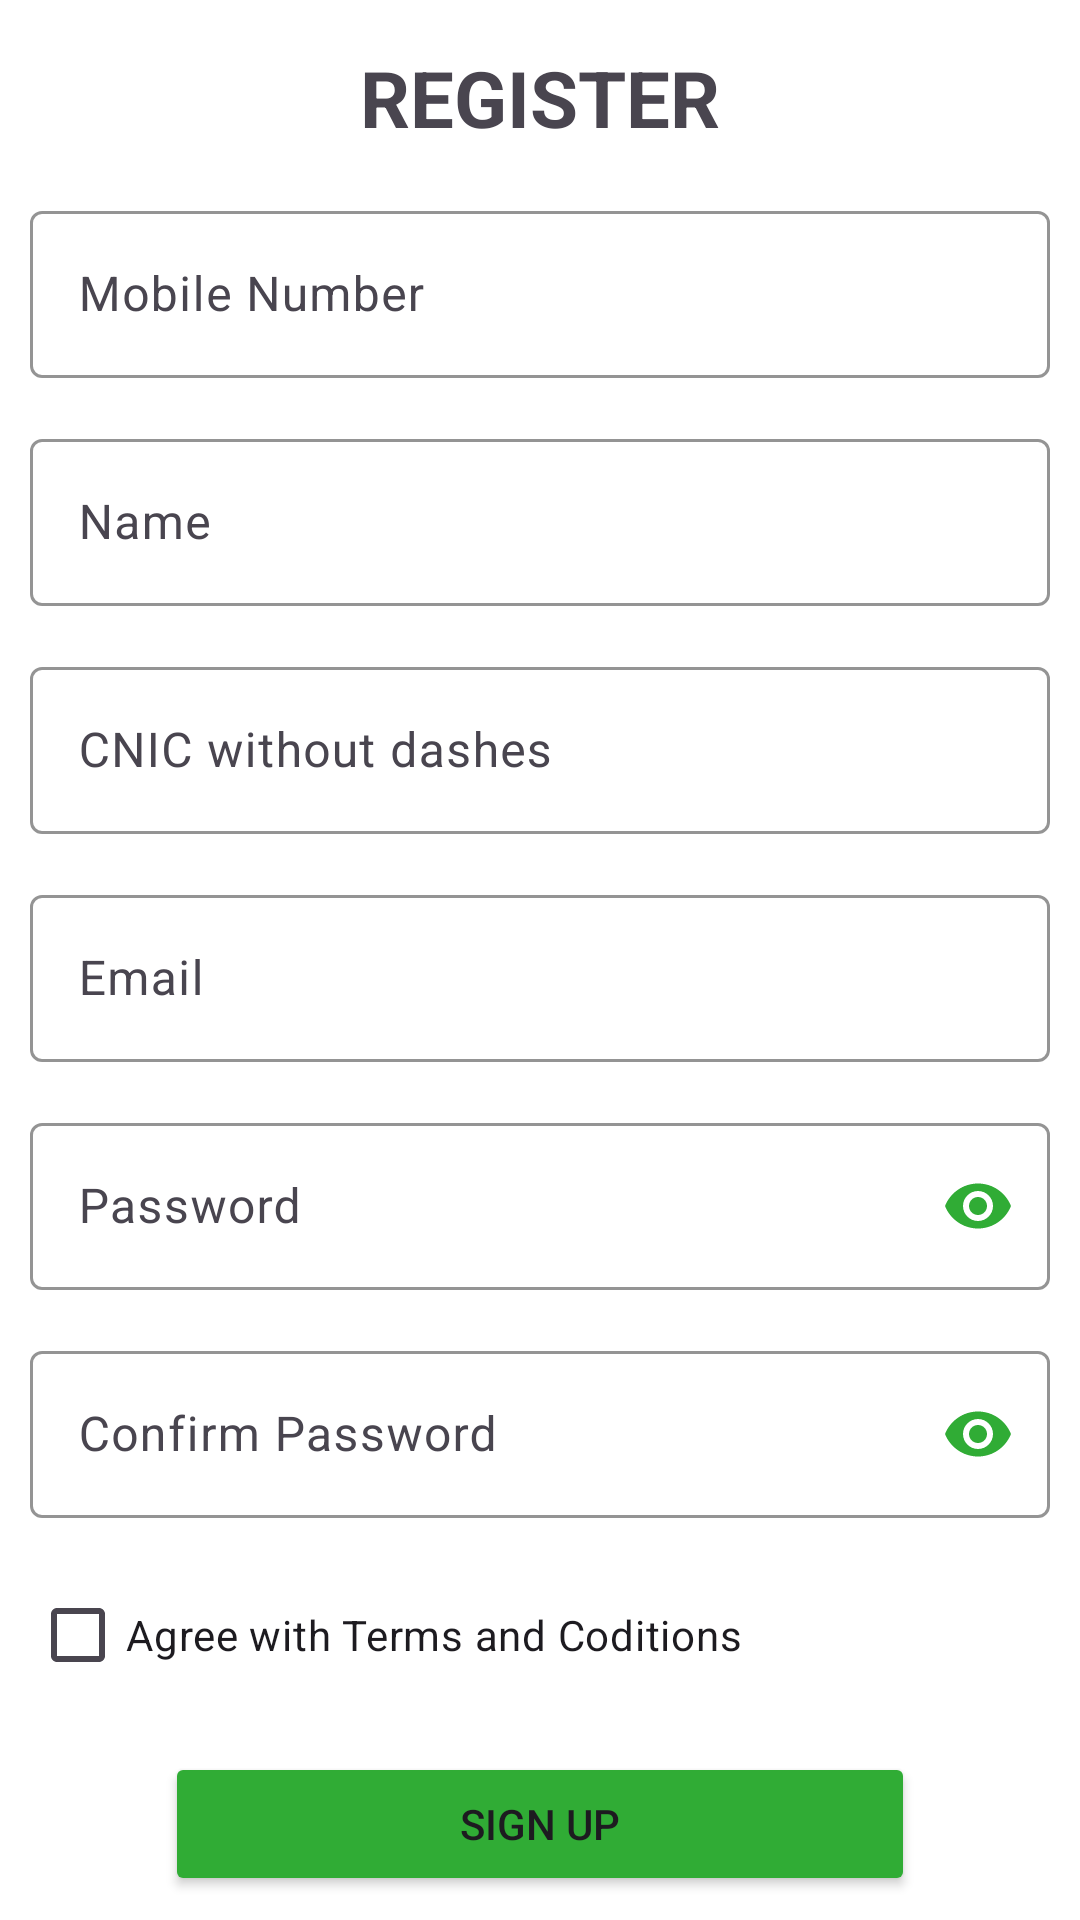

Write the Android layout XML for this screen, with the resource values it uses.
<!-- AndroidManifest.xml: application theme Theme.TrafficSafe -->
<!-- res/layout/fragment_signup.xml -->
<?xml version="1.0" encoding="utf-8"?>
<androidx.constraintlayout.widget.ConstraintLayout xmlns:android="http://schemas.android.com/apk/res/android"
    xmlns:tools="http://schemas.android.com/tools"
    xmlns:app="http://schemas.android.com/apk/res-auto"
    android:layout_width="match_parent"
    android:layout_height="match_parent"
    tools:context=".Fragments.SignupFrag"
    android:background="@color/white">

    <TextView
        android:id="@+id/tvRegister"
        android:layout_width="match_parent"
        android:layout_height="wrap_content"
        android:text="@string/register"
        android:textSize="26sp"
        android:textStyle="bold"
        android:gravity="center"
        app:layout_constraintTop_toTopOf="parent"
        app:layout_constraintStart_toStartOf="parent"
        app:layout_constraintEnd_toEndOf="parent"
        android:layout_marginTop="@dimen/margin_top" />

    <com.google.android.material.textfield.TextInputLayout
        android:layout_width="match_parent"
        android:layout_height="wrap_content"
        android:layout_marginTop="@dimen/margin_top"
        android:layout_marginStart="@dimen/margin_start_end"
        android:layout_marginEnd="@dimen/margin_start_end"
        app:boxStrokeColor="@color/input_field_border_color"
        app:cursorColor="@color/cursor_color"
        app:hintTextColor="@color/text_color"
        app:layout_constraintTop_toBottomOf="@id/tvRegister"
        app:layout_constraintStart_toStartOf="parent"
        app:layout_constraintEnd_toEndOf="parent"
        android:id="@+id/ilMobile"
        >

        <com.google.android.material.textfield.TextInputEditText
            android:id="@+id/etMobile"
            android:layout_width="match_parent"
            android:layout_height="match_parent"
            android:hint="@string/mobile_number"
            android:inputType="number"
            />

    </com.google.android.material.textfield.TextInputLayout>

    <com.google.android.material.textfield.TextInputLayout
        android:layout_width="match_parent"
        android:layout_height="wrap_content"
        android:layout_marginTop="@dimen/margin_top"
        android:layout_marginStart="@dimen/margin_start_end"
        android:layout_marginEnd="@dimen/margin_start_end"
        app:boxStrokeColor="@color/input_field_border_color"
        app:cursorColor="@color/cursor_color"
        app:hintTextColor="@color/text_color"
        app:layout_constraintTop_toBottomOf="@id/ilMobile"
        app:layout_constraintStart_toStartOf="parent"
        app:layout_constraintEnd_toEndOf="parent"
        android:id="@+id/ilName"
        >

        <com.google.android.material.textfield.TextInputEditText
            android:id="@+id/etName"
            android:layout_width="match_parent"
            android:layout_height="match_parent"
            android:hint="@string/name"
            android:inputType="textPersonName"
            />

    </com.google.android.material.textfield.TextInputLayout>

    <com.google.android.material.textfield.TextInputLayout
        android:layout_width="match_parent"
        android:layout_height="wrap_content"
        android:layout_marginTop="@dimen/margin_top"
        android:layout_marginStart="@dimen/margin_start_end"
        android:layout_marginEnd="@dimen/margin_start_end"
        app:boxStrokeColor="@color/input_field_border_color"
        app:cursorColor="@color/cursor_color"
        app:hintTextColor="@color/text_color"
        app:layout_constraintTop_toBottomOf="@id/ilName"
        app:layout_constraintStart_toStartOf="parent"
        app:layout_constraintEnd_toEndOf="parent"
        android:id="@+id/ilCnic"
        >

        <com.google.android.material.textfield.TextInputEditText
            android:id="@+id/etCnic"
            android:layout_width="match_parent"
            android:layout_height="match_parent"
            android:hint="@string/cnic"
            android:inputType="number"
            />

    </com.google.android.material.textfield.TextInputLayout>

    <com.google.android.material.textfield.TextInputLayout
        android:layout_width="match_parent"
        android:layout_height="wrap_content"
        android:layout_marginTop="@dimen/margin_top"
        android:layout_marginStart="@dimen/margin_start_end"
        android:layout_marginEnd="@dimen/margin_start_end"
        app:boxStrokeColor="@color/input_field_border_color"
        app:cursorColor="@color/cursor_color"
        app:hintTextColor="@color/text_color"
        app:layout_constraintTop_toBottomOf="@id/ilCnic"
        app:layout_constraintStart_toStartOf="parent"
        app:layout_constraintEnd_toEndOf="parent"
        android:id="@+id/ilEmail"
        >

        <com.google.android.material.textfield.TextInputEditText
            android:id="@+id/etEmail"
            android:layout_width="match_parent"
            android:layout_height="match_parent"
            android:hint="@string/email"
            android:inputType="textEmailAddress"
            />

    </com.google.android.material.textfield.TextInputLayout>

    <com.google.android.material.textfield.TextInputLayout
        android:layout_width="match_parent"
        android:layout_height="wrap_content"
        android:layout_marginTop="@dimen/margin_top"
        android:layout_marginStart="@dimen/margin_start_end"
        android:layout_marginEnd="@dimen/margin_start_end"
        app:boxStrokeColor="@color/input_field_border_color"
        app:cursorColor="@color/cursor_color"
        app:hintTextColor="@color/text_color"
        app:passwordToggleTint="@color/toggle_tint_color"
        app:passwordToggleEnabled="true"
        app:layout_constraintTop_toBottomOf="@id/ilEmail"
        app:layout_constraintStart_toStartOf="parent"
        app:layout_constraintEnd_toEndOf="parent"
        android:id="@+id/ilPassword"
        >

        <com.google.android.material.textfield.TextInputEditText
            android:layout_width="match_parent"
            android:layout_height="match_parent"
            android:hint="@string/password"
            android:id="@+id/etPassword"
            android:inputType="textPassword"
            />

    </com.google.android.material.textfield.TextInputLayout>

    <com.google.android.material.textfield.TextInputLayout
        android:layout_width="match_parent"
        android:layout_height="wrap_content"
        android:layout_marginTop="@dimen/margin_top"
        android:layout_marginStart="@dimen/margin_start_end"
        android:layout_marginEnd="@dimen/margin_start_end"
        app:boxStrokeColor="@color/input_field_border_color"
        app:cursorColor="@color/cursor_color"
        app:hintTextColor="@color/text_color"
        app:passwordToggleTint="@color/toggle_tint_color"
        app:passwordToggleEnabled="true"
        app:layout_constraintTop_toBottomOf="@id/ilPassword"
        app:layout_constraintStart_toStartOf="parent"
        app:layout_constraintEnd_toEndOf="parent"
        android:id="@+id/ilCPassword"
        >

        <com.google.android.material.textfield.TextInputEditText
            android:layout_width="match_parent"
            android:layout_height="match_parent"
            android:hint="@string/confirm_password"
            android:id="@+id/etCPassword"
            android:inputType="textPassword"

            />

    </com.google.android.material.textfield.TextInputLayout>

    <CheckBox
        android:layout_width="wrap_content"
        android:layout_height="wrap_content"
        android:text="@string/agree_with_terms_and_coditions"
        android:layout_marginStart="@dimen/margin_start_end"
        android:layout_marginTop="@dimen/margin_top"
        app:layout_constraintTop_toBottomOf="@id/ilCPassword"
        app:layout_constraintStart_toStartOf="parent"
        android:id="@+id/cbTerms"
        />

    <Button
        android:layout_width="250dp"
        android:layout_height="wrap_content"
        android:backgroundTint="@color/button_color"
        android:text="@string/sign_up"
        android:layout_marginTop="@dimen/margin_top"
        android:id="@+id/btnSignup"
        app:layout_constraintTop_toBottomOf="@id/cbTerms"
        app:layout_constraintStart_toStartOf="parent"
        app:layout_constraintEnd_toEndOf="parent"
        />

</androidx.constraintlayout.widget.ConstraintLayout>
<!-- resources referenced by this layout -->
<resources>
  <color name="button_color">#30AC35</color>
  <color name="cursor_color">#30AC35</color>
  <color name="input_field_border_color">#30AC35</color>
  <color name="text_color">#30AC35</color>
  <color name="toggle_tint_color">#30AC35</color>
  <color name="white">#FFFFFFFF</color>
  <dimen name="margin_start_end">10dp</dimen>
  <dimen name="margin_top">15dp</dimen>
  <string name="agree_with_terms_and_coditions">Agree with Terms and Coditions</string>
  <string name="cnic">CNIC without dashes</string>
  <string name="confirm_password">Confirm Password</string>
  <string name="email">Email</string>
  <string name="mobile_number">Mobile Number</string>
  <string name="name">Name</string>
  <string name="password">Password</string>
  <string name="register"> REGISTER</string>
  <string name="sign_up">SIGN UP</string>
  <style name="Theme.TrafficSafe" parent="Base.Theme.TrafficSafe" />
  <style name="Base.Theme.TrafficSafe" parent="Theme.Material3.DayNight.NoActionBar">
          
          
  
          <item name="android:statusBarColor">@color/action_bar_color</item>
          <item name="android:windowBackground">@color/white</item>
  
      </style>
  <color name="action_bar_color">#30AC35</color>
</resources>
